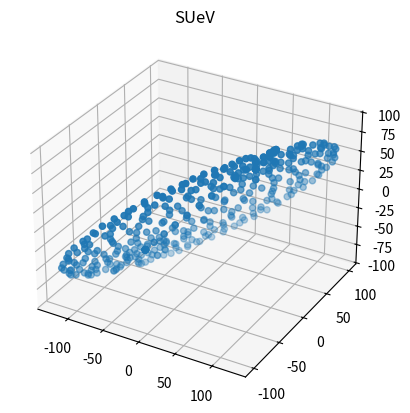

Here is the Python script that generated this plot:
from matplotlib.patches import FancyArrowPatch
import matplotlib.pyplot as plt
import numpy as np
from numpy import linalg
from mpl_toolkits.mplot3d import proj3d


def show_plt(sphere, a, name):
    sph = np.dot(sphere, a)
    x = np.array([sph[i, 0] for i in range(len(sph))])
    y = np.array([sph[i, 1] for i in range(len(sph))])
    z = np.array([sph[i, 2] for i in range(len(sph))])
    plt.clf()
    fig = plt.figure()
    ax = fig.add_subplot(111, projection='3d')
    ax.scatter(x, y, z)

    u,s,v = linalg.svd(a)
    print(s)
    x_vec = s[0]
    y_vec = s[1]
    z_vec = s[2]

    class Arrow3D(FancyArrowPatch):
        def __init__(self, xs, ys, zs, *args, **kwargs):
            FancyArrowPatch.__init__(self, (0, 0), (0, 0), *args, **kwargs)
            self._verts3d = xs, ys, zs

        def draw(self, renderer):
            xs3d, ys3d, zs3d = self._verts3d
            xs, ys, zs = proj3d.proj_transform(xs3d, ys3d, zs3d, renderer.M)
            self.set_positions((xs[0], ys[0]), (xs[1], ys[1]))
            FancyArrowPatch.draw(self, renderer)

    a = Arrow3D([0, x_vec], [0, 0], [0, 0], mutation_scale=20, lw=1, arrowstyle="-|>", color="k")
    ax.add_artist(a)

    a = Arrow3D([0, 0], [0, y_vec], [0, 0], mutation_scale=20, lw=1, arrowstyle="-|>", color="k")
    ax.add_artist(a)

    a = Arrow3D([0, 0], [0, 0], [0, z_vec], mutation_scale=20, lw=1, arrowstyle="-|>", color="k")
    ax.add_artist(a)

    ax.set_title(name)
    plt.show()

def zad1_3():
    s = np.linspace(0, 2 * np.pi, 20)
    t = np.linspace(0, np.pi, 20)

    x = np.outer(np.cos(s), np.sin(t)).ravel()
    y = np.outer(np.sin(s), np.sin(t)).ravel()
    z = np.outer(np.ones(np.size(s)), np.cos(t)).ravel()

    matrix = np.array([[x[i], y[i], z[i]] for i in range(len(x))])

    a1_matrix = 100 * np.random.rand(3, 3)
    a2_matrix = 100 * np.random.rand(3, 3)
    a3_matrix = 100 * np.random.rand(3, 3)

    print(a1_matrix)
    show_plt(matrix, a1_matrix, '1')


def show_raw_plt(matrix, name):

    x = np.array([matrix[i, 0] for i in range(len(matrix))])
    y = np.array([matrix[i, 1] for i in range(len(matrix))])
    z = np.array([matrix[i, 2] for i in range(len(matrix))])
    plt.clf()
    fig = plt.figure()
    ax = fig.add_subplot(111, projection='3d')
    ax.scatter(x, y, z)
    ax.set_title(name)
    plt.show()



def zad4():
    import numpy as np
    s = np.linspace(0, 2 * np.pi, 20)
    t = np.linspace(0, np.pi, 20)

    x = np.outer(np.cos(s), np.sin(t)).ravel()
    y = np.outer(np.sin(s), np.sin(t)).ravel()
    z = np.outer(np.ones(np.size(s)), np.cos(t)).ravel()

    matrix = np.array([[x[i], y[i], z[i]] for i in range(len(x))])

    a1_matrix = 100 * np.random.rand(3, 3)
    u,s,v = linalg.svd(a1_matrix)
    while max(s) / min(s) < 100:
        print('asd')
        a1_matrix = 100 * np.random.rand(3, 3)
        u, s, v = linalg.svd(a1_matrix)
    print(s)
    show_plt(matrix, a1_matrix,'100')
    import numpy as np
    show_raw_plt(np.dot(matrix,v), 'SV')
    show_raw_plt(np.dot(matrix, np.dot(np.diag(s), v)), 'SeV')
    show_raw_plt(np.dot(matrix, np.dot(u,np.dot(np.diag(s), v)) ), 'SUeV')

if __name__ == '__main__':
    zad4()






